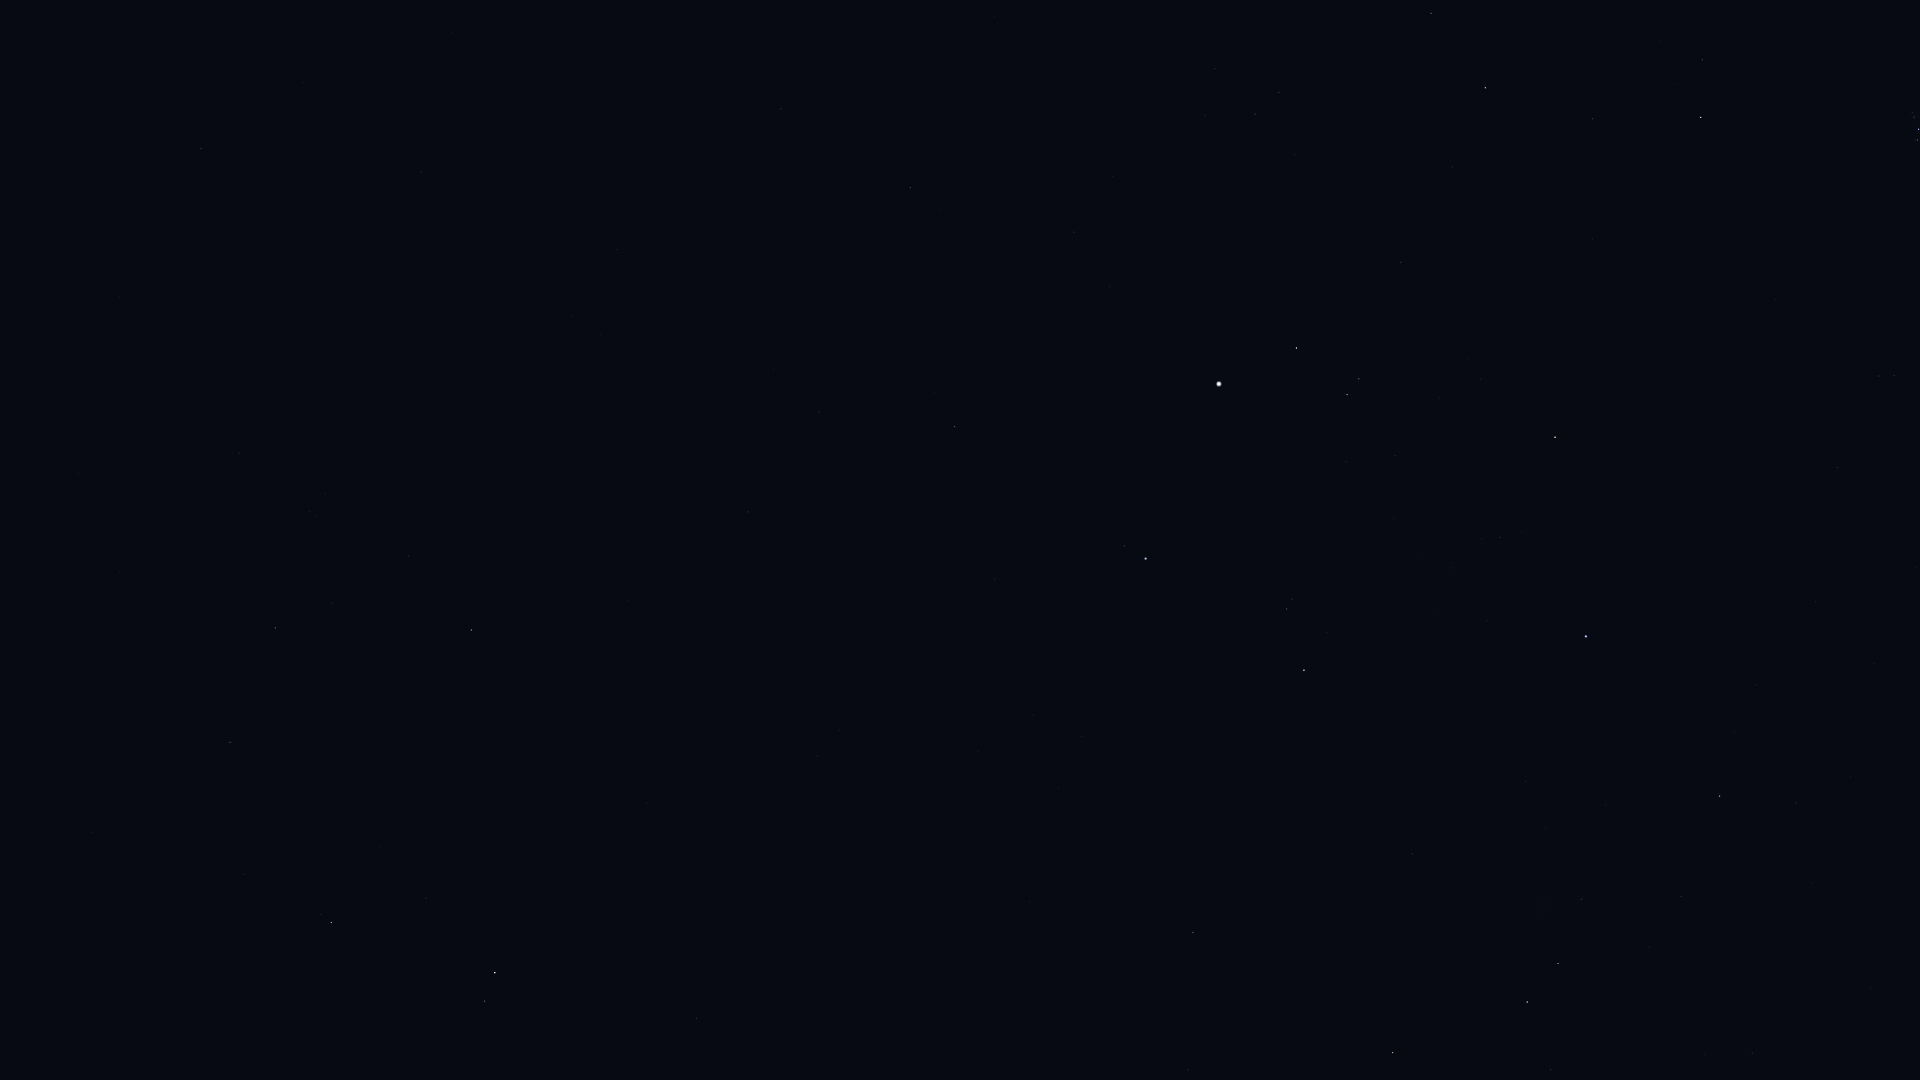

Data behind this chart, as committed beside it:
Star_ID, Name, X, Y
18246, Atik, 1702, 60
17489, Celaeno, 1918, 111
17531, Taygeta, 1912, 112
17573, Maia, 1914, 117
17579, Asterope, 1909, 116
17702, Alcyone, 1919, 129
17851, Pleione, 1915, 139
18532, HIP 18532, 1485, 88
18614, Menkib, 1593, 119
21881, HIP 21881, 1838, 467
22783, HIP 22783, 781, 109
23015, Hassaleh, 1555, 437
23416, Almaaz, 1296, 348
23453, Saclateni, 1359, 379
23767, Haedus, 1347, 394
24003, Mago, 689, 113
24608, Capella, 1219, 384
25110, HIP 25110, 452, 32
25428, Elnath, 1586, 636
26451, Tianguan, 1720, 796
27913, HIP 27913, 1681, 896
28360, Menkalinan, 1146, 558
28380, Mahasim, 1304, 670
28716, HIP 28716, 1649, 947
28734, HIP 28734, 1582, 899
29038, HIP 29038, 1752, 1053
29434, HIP 29434, 1705, 1054
29655, HIP 29655, 1558, 963
30060, HIP 30060, 819, 412
30343, HIP 30343, 1527, 1002
30860, Lucilinburhuc, 1181, 757
30883, HIP 30883, 1551, 1070
32246, HIP 32246, 1393, 1052
32916, Nervia, 1073, 806
33018, HIP 33018, 1193, 932
33449, HIP 33449, 748, 512
34693, HIP 34693, 1188, 1070
36145, HIP 36145, 818, 756
40687, Násti, 496, 597
41075, Alsciaukat, 697, 1018
41704, Muscida, 471, 630
44127, Talitha, 495, 973
44471, Alkaphrah, 485, 1001
46471, Intercrus, 388, 1075
